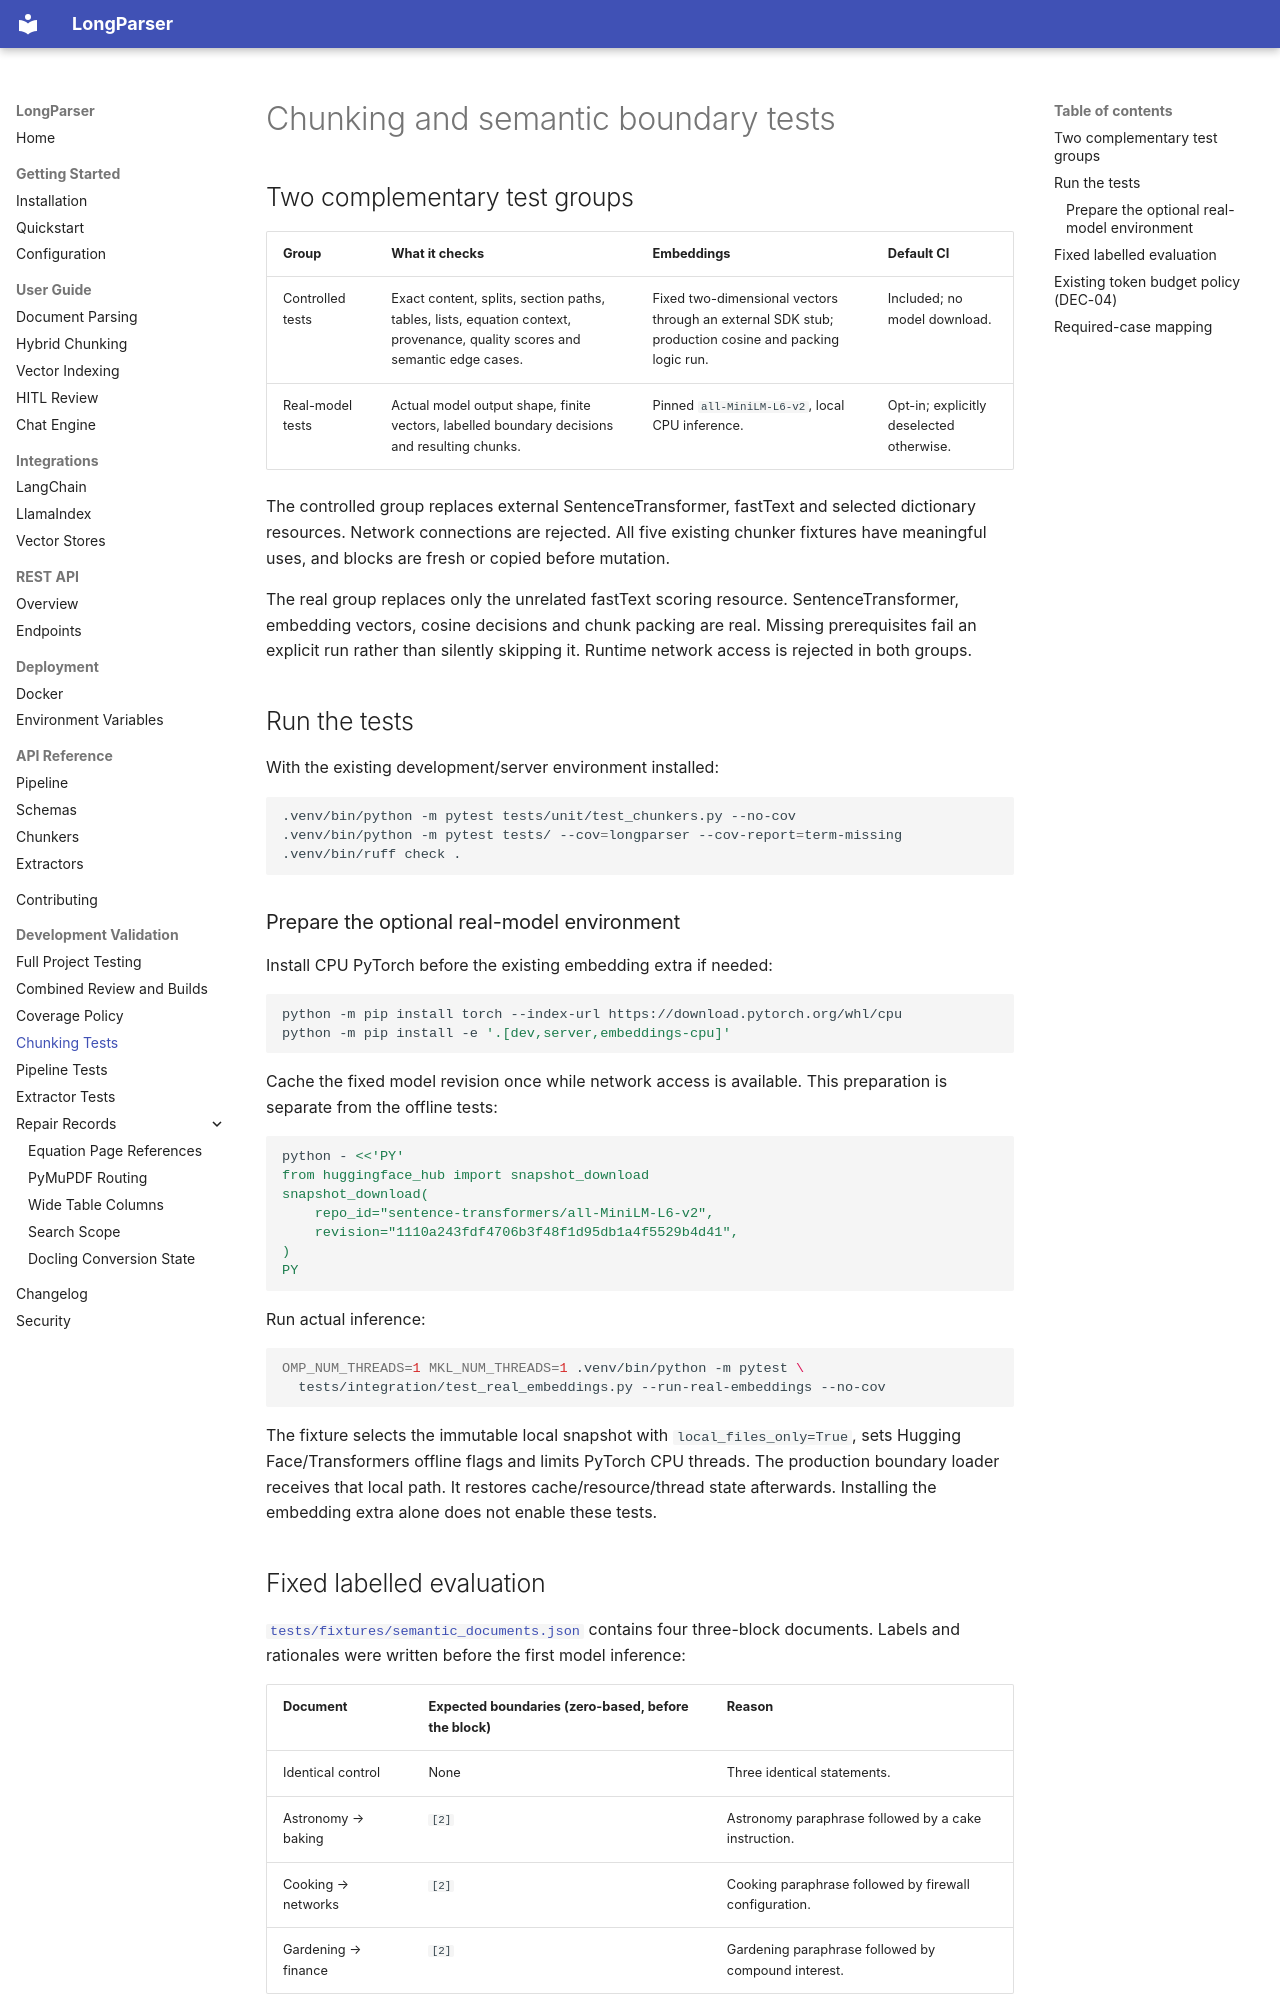

repository: ENDEVSOLS/LongParser · page: chunking-tests/index.html · generator: mkdocs

# Chunking and semantic boundary tests

## Two complementary test groups

| Group | What it checks | Embeddings | Default CI |
|---|---|---|---|
| Controlled tests | Exact content, splits, section paths, tables, lists, equation context, provenance, quality scores and semantic edge cases. | Fixed two-dimensional vectors through an external SDK stub; production cosine and packing logic run. | Included; no model download. |
| Real-model tests | Actual model output shape, finite vectors, labelled boundary decisions and resulting chunks. | Pinned `all-MiniLM-L6-v2`, local CPU inference. | Opt-in; explicitly deselected otherwise. |

The controlled group replaces external SentenceTransformer, fastText and selected dictionary resources. Network connections are rejected. All five existing chunker fixtures have meaningful uses, and blocks are fresh or copied before mutation.

The real group replaces only the unrelated fastText scoring resource. SentenceTransformer, embedding vectors, cosine decisions and chunk packing are real. Missing prerequisites fail an explicit run rather than silently skipping it. Runtime network access is rejected in both groups.

## Run the tests

With the existing development/server environment installed:

```bash
.venv/bin/python -m pytest tests/unit/test_chunkers.py --no-cov
.venv/bin/python -m pytest tests/ --cov=longparser --cov-report=term-missing
.venv/bin/ruff check .
```

### Prepare the optional real-model environment

Install CPU PyTorch before the existing embedding extra if needed:

```bash
python -m pip install torch --index-url https://download.pytorch.org/whl/cpu
python -m pip install -e '.[dev,server,embeddings-cpu]'
```

Cache the fixed model revision once while network access is available. This preparation is separate from the offline tests:

```bash
python - <<'PY'
from huggingface_hub import snapshot_download
snapshot_download(
    repo_id="sentence-transformers/all-MiniLM-L6-v2",
    revision="1110a243fdf4706b3f48f1d95db1a4f5529b4d41",
)
PY
```

Run actual inference:

```bash
OMP_NUM_THREADS=1 MKL_NUM_THREADS=1 .venv/bin/python -m pytest \
  tests/integration/test_real_embeddings.py --run-real-embeddings --no-cov
```

The fixture selects the immutable local snapshot with `local_files_only=True`, sets Hugging Face/Transformers offline flags and limits PyTorch CPU threads. The production boundary loader receives that local path. It restores cache/resource/thread state afterwards. Installing the embedding extra alone does not enable these tests.
